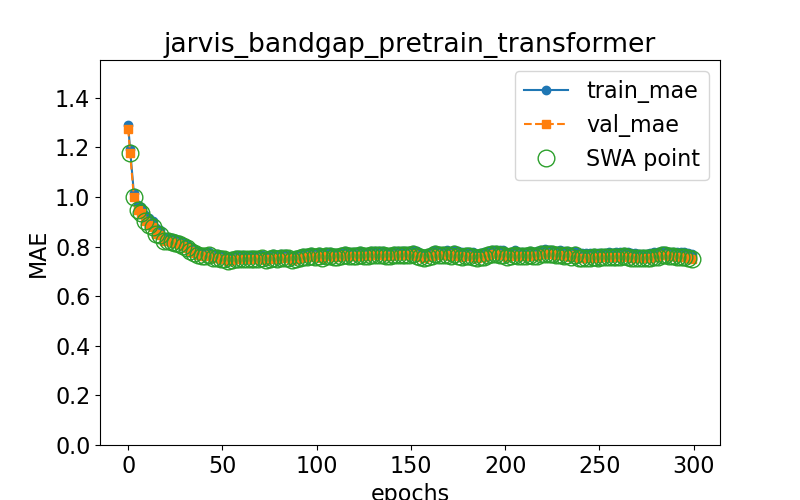

Source data for this figure (header and first rows):
epoch, train loss, val loss, swa
0.0, 1.29, 1.275, n
1.0, 1.192, 1.178, y
3.0, 1.017, 1.001, y
5.0, 0.9676, 0.9481, y
7.0, 0.9575, 0.9365, y
9.0, 0.9258, 0.9017, y
11.0, 0.913, 0.888, y
13.0, 0.9009, 0.8768, y
15.0, 0.8748, 0.8515, y
17.0, 0.8673, 0.8458, y
19.0, 0.8397, 0.8205, y
21.0, 0.8384, 0.8206, y
23.0, 0.8339, 0.8168, y
25.0, 0.8296, 0.813, y
27.0, 0.8253, 0.8094, y
29.0, 0.8182, 0.803, y
31.0, 0.8091, 0.7942, y
33.0, 0.7977, 0.7837, y
35.0, 0.7892, 0.7756, y
37.0, 0.7799, 0.7663, y
39.0, 0.7746, 0.761, y
41.0, 0.775, 0.7612, y
43.0, 0.7799, 0.7658, y
45.0, 0.7667, 0.7528, y
47.0, 0.7687, 0.7547, y
49.0, 0.7646, 0.7505, y
51.0, 0.7635, 0.7492, y
53.0, 0.7581, 0.7436, y
55.0, 0.7616, 0.7471, y
57.0, 0.7648, 0.7503, y
59.0, 0.7641, 0.7497, y
61.0, 0.7643, 0.7499, y
63.0, 0.7633, 0.7486, y
65.0, 0.7653, 0.7504, y
67.0, 0.7659, 0.7512, y
69.0, 0.7637, 0.7489, y
71.0, 0.7671, 0.7522, y
73.0, 0.761, 0.746, y
75.0, 0.7654, 0.7504, y
77.0, 0.7705, 0.7553, y
79.0, 0.7661, 0.7509, y
81.0, 0.7686, 0.7535, y
83.0, 0.7686, 0.7533, y
85.0, 0.7678, 0.7523, y
87.0, 0.7605, 0.7451, y
89.0, 0.7664, 0.7511, y
91.0, 0.7712, 0.7556, y
93.0, 0.7725, 0.7568, y
95.0, 0.7727, 0.7569, y
97.0, 0.7763, 0.7604, y
99.0, 0.7754, 0.7596, y
101.0, 0.7768, 0.7611, y
103.0, 0.7697, 0.7539, y
105.0, 0.779, 0.763, y
107.0, 0.7767, 0.7606, y
109.0, 0.7734, 0.7574, y
111.0, 0.774, 0.758, y
113.0, 0.7762, 0.7602, y
115.0, 0.7804, 0.7645, y
117.0, 0.776, 0.7599, y
... 91 more rows
